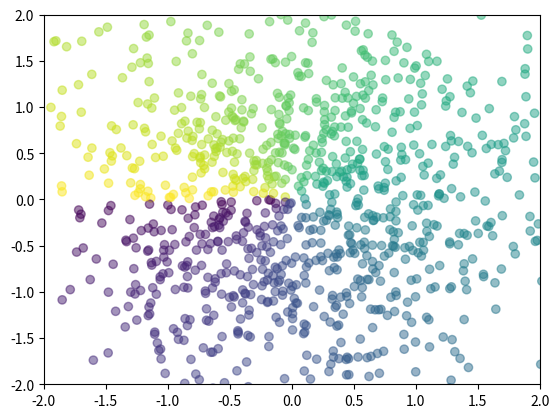

Python code for this plot:
import matplotlib.pyplot as plt
import numpy as np

n = 1024
x = np.random.normal(0,1,n)
y = np.random.normal(0,1,n)

color = np.arctan2(y,x)

plt.xlim(-2.0,2.0)
plt.ylim(-2.0,2.0)
plt.scatter(x,y,c=color,alpha =.5)

plt.show()